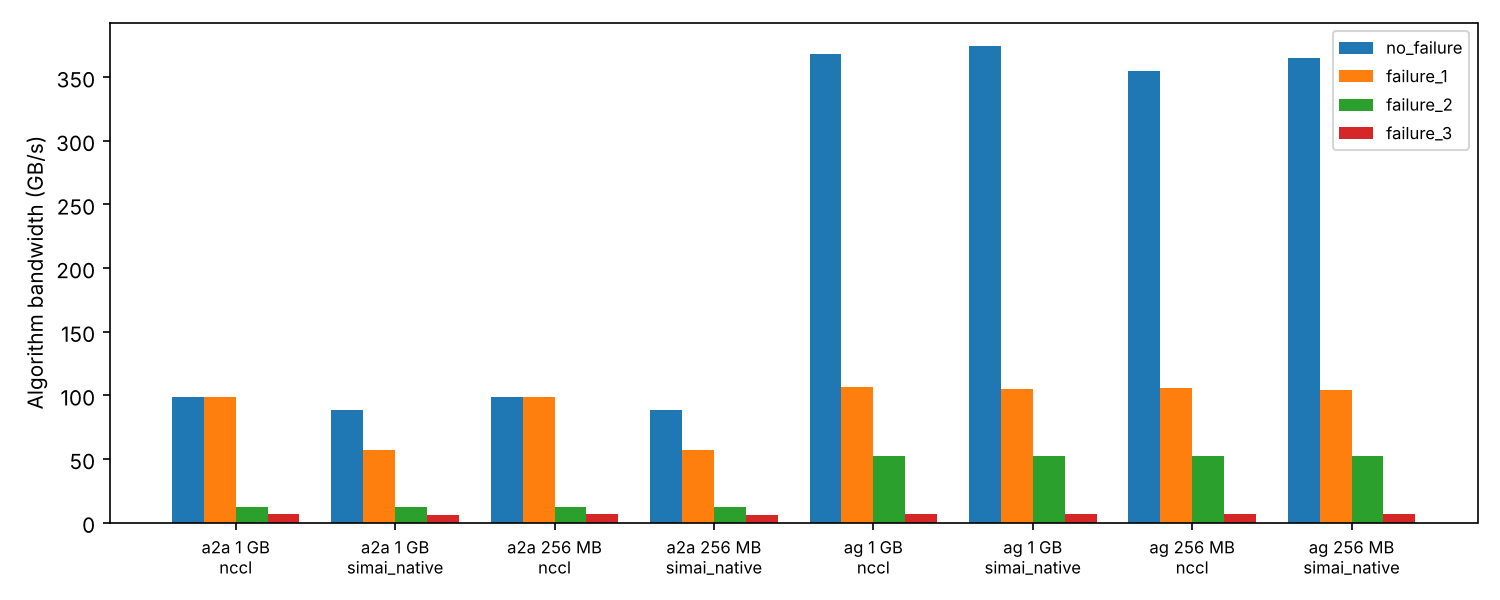

The file beside this chart, header and first rows:
workload, failure_type, algorithm, sim_time_ns, wall_seconds, schedule, status
ag-268435456_bytes, no_failure, nccl, 756638, 5, msccl, SUCCESS
ag-268435456_bytes, no_failure, simai_native, 735808, 4, native, SUCCESS
ag-268435456_bytes, failure_1, nccl, 2535465, 5, msccl, SUCCESS
ag-268435456_bytes, failure_1, simai_native, 2567098, 4, native, SUCCESS
ag-268435456_bytes, failure_2, nccl, 5114146, 4, msccl, SUCCESS
ag-268435456_bytes, failure_2, simai_native, 5148733, 3, native, SUCCESS
ag-268435456_bytes, failure_3, nccl, 40797851, 5, msccl, SUCCESS
ag-268435456_bytes, failure_3, simai_native, 40922790, 4, native, SUCCESS
ag-1073741824_bytes, no_failure, nccl, 2917093, 16, msccl, SUCCESS
ag-1073741824_bytes, no_failure, simai_native, 2868846, 14, native, SUCCESS
ag-1073741824_bytes, failure_1, nccl, 10085385, 17, msccl, SUCCESS
ag-1073741824_bytes, failure_1, simai_native, 10243306, 14, native, SUCCESS
ag-1073741824_bytes, failure_2, nccl, 20394166, 17, msccl, SUCCESS
ag-1073741824_bytes, failure_2, simai_native, 20566206, 14, native, SUCCESS
ag-1073741824_bytes, failure_3, nccl, 163038011, 18, msccl, SUCCESS
ag-1073741824_bytes, failure_3, simai_native, 163650329, 15, native, SUCCESS
a2a-268435456_bytes, no_failure, nccl, 2719551, 6, msccl, SUCCESS
a2a-268435456_bytes, no_failure, simai_native, 3035739, 5, native, SUCCESS
a2a-268435456_bytes, failure_1, nccl, 2719551, 5, msccl, SUCCESS
a2a-268435456_bytes, failure_1, simai_native, 4721448, 5, native, SUCCESS
a2a-268435456_bytes, failure_2, nccl, 21737689, 5, msccl, SUCCESS
a2a-268435456_bytes, failure_2, simai_native, 21734556, 5, native, SUCCESS
a2a-268435456_bytes, failure_3, nccl, 38314659, 7, msccl, SUCCESS
a2a-268435456_bytes, failure_3, simai_native, 47481531, 6, native, SUCCESS
a2a-1073741824_bytes, no_failure, nccl, 10862655, 21, msccl, SUCCESS
a2a-1073741824_bytes, no_failure, simai_native, 12117696, 18, native, SUCCESS
a2a-1073741824_bytes, failure_1, nccl, 10862655, 23, msccl, SUCCESS
a2a-1073741824_bytes, failure_1, simai_native, 18865083, 20, native, SUCCESS
a2a-1073741824_bytes, failure_2, nccl, 86932636, 22, msccl, SUCCESS
a2a-1073741824_bytes, failure_2, simai_native, 86920031, 19, native, SUCCESS
a2a-1073741824_bytes, failure_3, nccl, 152423031, 27, msccl, SUCCESS
a2a-1073741824_bytes, failure_3, simai_native, 189877373, 23, native, SUCCESS
